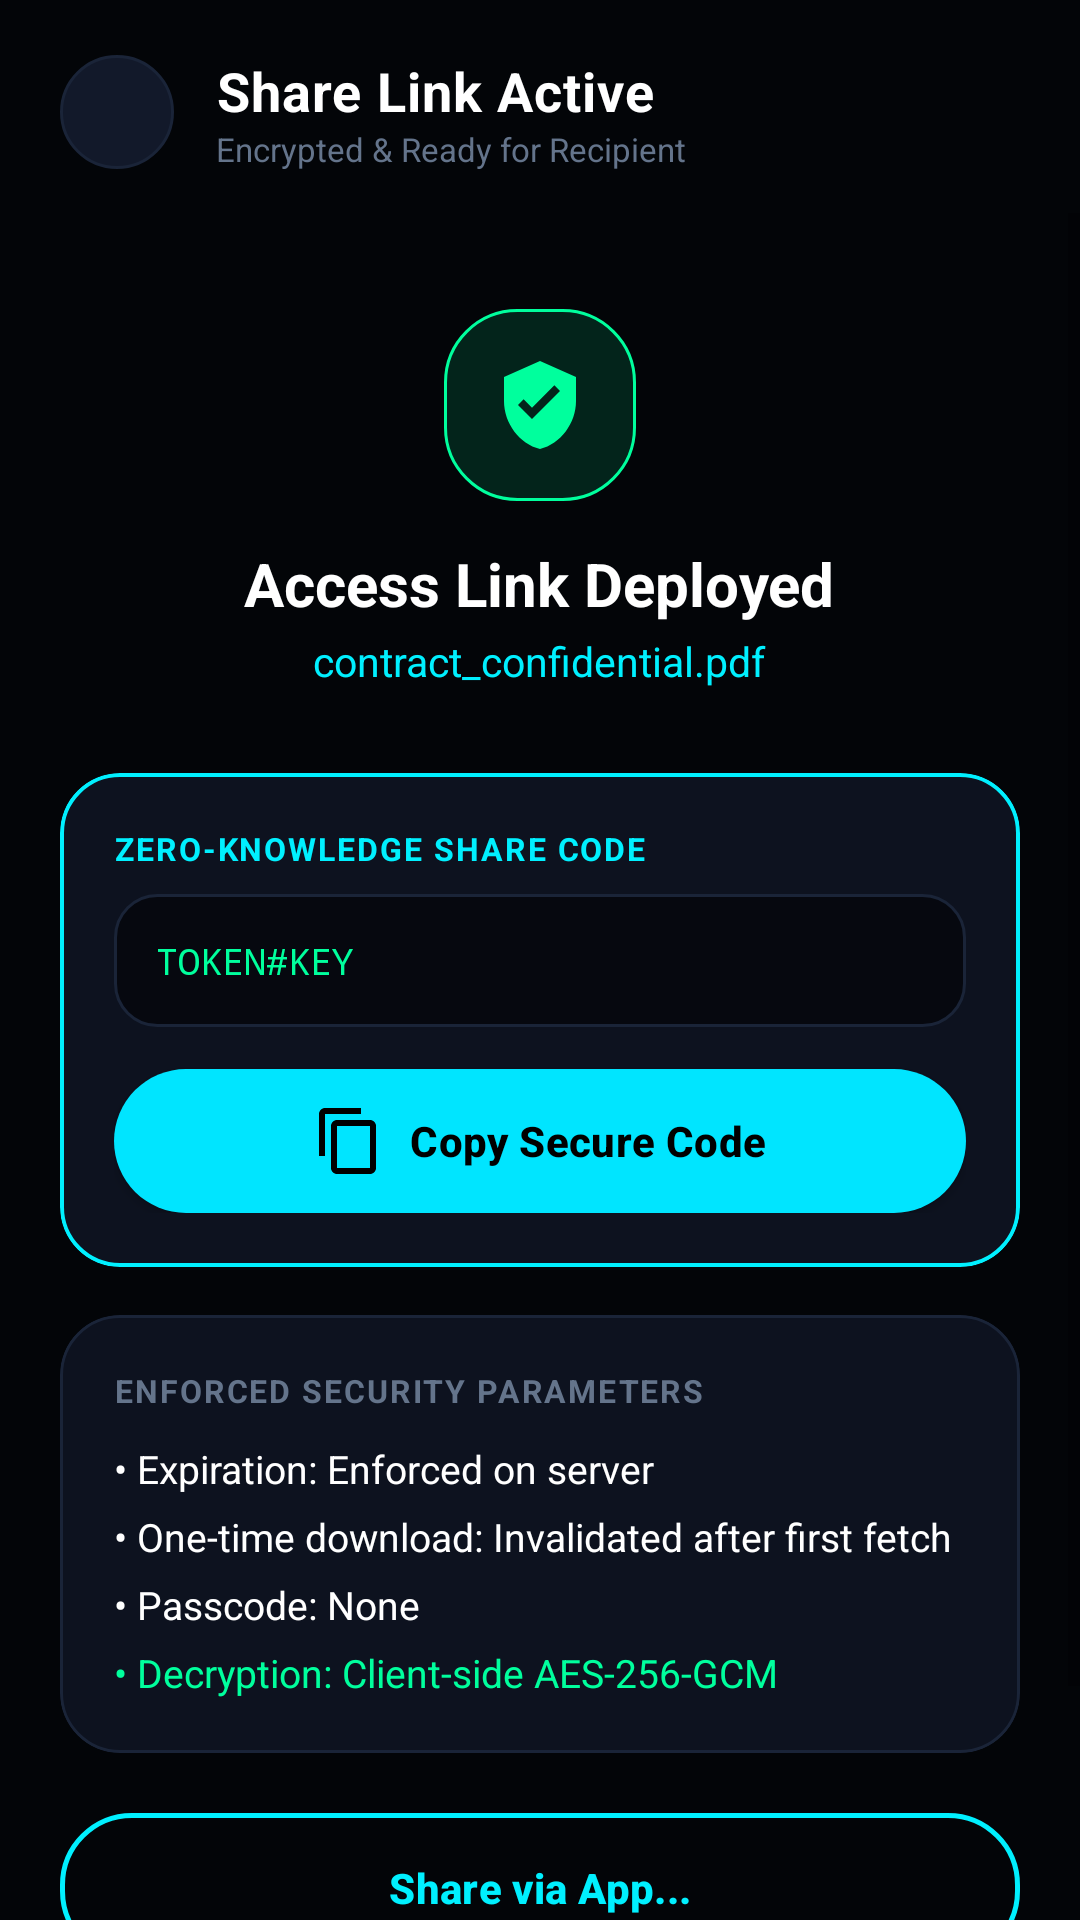

Android layout source for this screen:
<!-- AndroidManifest.xml: application theme Theme.SecureDrop -->
<!-- res/layout/activity_share_created.xml -->
<?xml version="1.0" encoding="utf-8"?>
<LinearLayout xmlns:android="http://schemas.android.com/apk/res/android"
    xmlns:app="http://schemas.android.com/apk/res-auto"
    android:layout_width="match_parent"
    android:layout_height="match_parent"
    android:background="@color/bg_dark"
    android:fitsSystemWindows="true"
    android:orientation="vertical">

    
    <LinearLayout
        android:layout_width="match_parent"
        android:layout_height="wrap_content"
        android:gravity="center_vertical"
        android:orientation="horizontal"
        android:paddingStart="20dp"
        android:paddingTop="18dp"
        android:paddingEnd="20dp"
        android:paddingBottom="14dp">

        <ImageView
            android:id="@+id/btnBack"
            android:layout_width="38dp"
            android:layout_height="38dp"
            android:background="@drawable/bg_circle_icon_button"
            android:padding="9dp"
            android:src="@drawable/ic_arrow_back"
            app:tint="@color/brand_accent" />

        <LinearLayout
            android:layout_width="0dp"
            android:layout_height="wrap_content"
            android:layout_marginStart="14dp"
            android:layout_weight="1"
            android:orientation="vertical">

            <TextView
                android:layout_width="wrap_content"
                android:layout_height="wrap_content"
                android:letterSpacing="0.02"
                android:text="Share Link Active"
                android:textColor="@color/text_primary"
                android:textSize="18sp"
                android:textStyle="bold" />

            <TextView
                android:layout_width="wrap_content"
                android:layout_height="wrap_content"
                android:text="Encrypted &amp; Ready for Recipient"
                android:textColor="@color/text_muted"
                android:textSize="11sp" />
        </LinearLayout>
    </LinearLayout>

    <ScrollView
        android:layout_width="match_parent"
        android:layout_height="0dp"
        android:layout_weight="1"
        android:fillViewport="true"
        android:overScrollMode="never">

        <LinearLayout
            android:layout_width="match_parent"
            android:layout_height="wrap_content"
            android:orientation="vertical"
            android:padding="20dp">

            
            <LinearLayout
                android:layout_width="match_parent"
                android:layout_height="wrap_content"
                android:gravity="center"
                android:orientation="vertical"
                android:paddingTop="12dp"
                android:paddingBottom="16dp">

                <ImageView
                    android:layout_width="64dp"
                    android:layout_height="64dp"
                    android:background="@drawable/bg_badge_green"
                    android:padding="16dp"
                    android:src="@drawable/ic_shield_check"
                    app:tint="@color/security_green" />

                <TextView
                    android:layout_width="wrap_content"
                    android:layout_height="wrap_content"
                    android:layout_marginTop="14dp"
                    android:text="Access Link Deployed"
                    android:textColor="@color/text_primary"
                    android:textSize="20sp"
                    android:textStyle="bold" />

                <TextView
                    android:id="@+id/tvCreatedFileName"
                    android:layout_width="wrap_content"
                    android:layout_height="wrap_content"
                    android:layout_marginTop="3dp"
                    android:text="contract_confidential.pdf"
                    android:textColor="@color/brand_accent"
                    android:textSize="13.5sp" />
            </LinearLayout>

            
            <com.google.android.material.card.MaterialCardView
                android:layout_width="match_parent"
                android:layout_height="wrap_content"
                android:layout_marginTop="12dp"
                app:cardBackgroundColor="@color/bg_surface_card"
                app:cardCornerRadius="20dp"
                app:cardElevation="0dp"
                app:strokeColor="@color/border_active"
                app:strokeWidth="1.2dp">

                <LinearLayout
                    android:layout_width="match_parent"
                    android:layout_height="wrap_content"
                    android:orientation="vertical"
                    android:padding="18dp">

                    <TextView
                        android:layout_width="wrap_content"
                        android:layout_height="wrap_content"
                        android:letterSpacing="0.06"
                        android:text="ZERO-KNOWLEDGE SHARE CODE"
                        android:textColor="@color/brand_accent"
                        android:textSize="10.5sp"
                        android:textStyle="bold" />

                    <TextView
                        android:id="@+id/tvCompositeCode"
                        android:layout_width="match_parent"
                        android:layout_height="wrap_content"
                        android:layout_marginTop="8dp"
                        android:background="@drawable/bg_input_field"
                        android:fontFamily="monospace"
                        android:lineSpacingExtra="3dp"
                        android:padding="14dp"
                        android:text="TOKEN#KEY"
                        android:textColor="@color/security_green"
                        android:textSize="12sp" />

                    <com.google.android.material.button.MaterialButton
                        android:id="@+id/btnCopyCode"
                        style="@style/SecureDropButton"
                        android:layout_width="match_parent"
                        android:layout_height="48dp"
                        android:layout_marginTop="14dp"
                        android:text="Copy Secure Code"
                        android:textColor="@color/black"
                        app:icon="@drawable/ic_copy"
                        app:iconGravity="textStart"
                        app:iconTint="@color/black" />
                </LinearLayout>
            </com.google.android.material.card.MaterialCardView>

            
            <com.google.android.material.card.MaterialCardView
                android:layout_width="match_parent"
                android:layout_height="wrap_content"
                android:layout_marginTop="16dp"
                app:cardBackgroundColor="@color/bg_surface_card"
                app:cardCornerRadius="20dp"
                app:cardElevation="0dp"
                app:strokeColor="@color/border_subtle"
                app:strokeWidth="1dp">

                <LinearLayout
                    android:layout_width="match_parent"
                    android:layout_height="wrap_content"
                    android:orientation="vertical"
                    android:padding="18dp">

                    <TextView
                        android:layout_width="wrap_content"
                        android:layout_height="wrap_content"
                        android:letterSpacing="0.06"
                        android:text="ENFORCED SECURITY PARAMETERS"
                        android:textColor="@color/text_muted"
                        android:textSize="10.5sp"
                        android:textStyle="bold" />

                    <TextView
                        android:id="@+id/tvParamExpiration"
                        android:layout_width="wrap_content"
                        android:layout_height="wrap_content"
                        android:layout_marginTop="10dp"
                        android:text="• Expiration: Enforced on server"
                        android:textColor="@color/text_primary"
                        android:textSize="13sp" />

                    <TextView
                        android:id="@+id/tvParamOneTime"
                        android:layout_width="wrap_content"
                        android:layout_height="wrap_content"
                        android:layout_marginTop="5dp"
                        android:text="• One-time download: Invalidated after first fetch"
                        android:textColor="@color/text_primary"
                        android:textSize="13sp" />

                    <TextView
                        android:id="@+id/tvParamPasscode"
                        android:layout_width="wrap_content"
                        android:layout_height="wrap_content"
                        android:layout_marginTop="5dp"
                        android:text="• Passcode: None"
                        android:textColor="@color/text_primary"
                        android:textSize="13sp" />

                    <TextView
                        android:layout_width="wrap_content"
                        android:layout_height="wrap_content"
                        android:layout_marginTop="5dp"
                        android:text="• Decryption: Client-side AES-256-GCM"
                        android:textColor="@color/security_green"
                        android:textSize="13sp" />
                </LinearLayout>
            </com.google.android.material.card.MaterialCardView>

            <View
                android:layout_width="match_parent"
                android:layout_height="0dp"
                android:layout_weight="1" />

            <com.google.android.material.button.MaterialButton
                android:id="@+id/btnShareIntent"
                style="@style/SecureDropButton.Outline"
                android:layout_width="match_parent"
                android:layout_height="wrap_content"
                android:layout_marginTop="20dp"
                android:minHeight="50dp"
                android:singleLine="true"
                android:text="Share via App..."
                app:icon="@drawable/ic_share"
                app:iconGravity="textStart"
                app:iconPadding="8dp" />

            <com.google.android.material.button.MaterialButton
                android:id="@+id/btnReturnDashboard"
                style="@style/Widget.MaterialComponents.Button.TextButton"
                android:layout_width="match_parent"
                android:layout_height="wrap_content"
                android:layout_marginTop="8dp"
                android:minHeight="48dp"
                android:singleLine="true"
                android:text="Return to Dashboard"
                android:textColor="@color/text_secondary"
                android:textSize="13sp" />
        </LinearLayout>
    </ScrollView>
</LinearLayout>
<!-- resources referenced by this layout -->
<resources>
  <color name="bg_dark">#030508</color>
  <color name="bg_surface_card">#0D121F</color>
  <color name="black">#000000</color>
  <color name="border_active">#00F0FF</color>
  <color name="border_subtle">#1A2438</color>
  <color name="brand_accent">#00F0FF</color>
  <color name="security_green">#00FF9D</color>
  <color name="text_muted">#64748B</color>
  <color name="text_primary">#FFFFFF</color>
  <color name="text_secondary">#94A3B8</color>
  <!-- drawable bg_badge_green (drawable) -->
  <?xml version="1.0" encoding="utf-8"?>
  <shape xmlns:android="http://schemas.android.com/apk/res/android"
      android:shape="rectangle">
      <solid android:color="@color/security_green_bg" />
      <corners android:radius="24dp" />
      <stroke
          android:width="1dp"
          android:color="@color/security_green" />
  </shape>
  <!-- drawable bg_circle_icon_button (drawable) -->
  <?xml version="1.0" encoding="utf-8"?>
  <ripple xmlns:android="http://schemas.android.com/apk/res/android"
      android:color="@color/brand_accent_glow">
      <item>
          <shape android:shape="oval">
              <solid android:color="@color/bg_surface_elevated" />
              <stroke
                  android:width="1dp"
                  android:color="@color/border_subtle" />
          </shape>
      </item>
  </ripple>
  <!-- drawable bg_input_field (drawable) -->
  <?xml version="1.0" encoding="utf-8"?>
  <shape xmlns:android="http://schemas.android.com/apk/res/android"
      android:shape="rectangle">
      <solid android:color="@color/bg_input" />
      <corners android:radius="14dp" />
      <stroke
          android:width="1dp"
          android:color="@color/border_subtle" />
  </shape>
  <!-- drawable ic_copy (drawable) -->
  <?xml version="1.0" encoding="utf-8"?>
  <vector xmlns:android="http://schemas.android.com/apk/res/android"
      android:width="24dp"
      android:height="24dp"
      android:viewportWidth="24"
      android:viewportHeight="24">
      <path
          android:fillColor="#FFFFFFFF"
          android:pathData="M16,1H4c-1.1,0 -2,0.9 -2,2v14h2V3h12V1zm3,4H8c-1.1,0 -2,0.9 -2,2v14c0,1.1 0.9,2 2,2h11c1.1,0 2,-0.9 2,-2V7c0,-1.1 -0.9,-2 -2,-2zm0,16H8V7h11v14z"/>
  </vector>
  <!-- drawable ic_shield_check (drawable) -->
  <?xml version="1.0" encoding="utf-8"?>
  <vector xmlns:android="http://schemas.android.com/apk/res/android"
      android:width="24dp"
      android:height="24dp"
      android:viewportWidth="24"
      android:viewportHeight="24"
      android:tint="?attr/colorControlNormal">
      <path
          android:fillColor="@color/white"
          android:pathData="M12,1L3,5v6c0,5.55 3.84,10.74 9,12c5.16,-1.26 9,-6.45 9,-12V5L12,1z M10,15.5l-3.5,-3.5l1.41,-1.41L10,12.67l5.59,-5.59L17,8.5L10,15.5z"/>
  </vector>
  <style name="Theme.SecureDrop" parent="Theme.MaterialComponents.DayNight.NoActionBar">
          
          <item name="colorPrimary">@color/brand_primary</item>
          <item name="colorPrimaryVariant">@color/brand_primary_variant</item>
          <item name="colorOnPrimary">@color/black</item>
          
          <item name="colorSecondary">@color/brand_accent</item>
          <item name="colorSecondaryVariant">@color/brand_accent</item>
          <item name="colorOnSecondary">@color/black</item>
          
          <item name="android:statusBarColor">@color/bg_dark</item>
          <item name="android:navigationBarColor">@color/bg_dark</item>
          <item name="android:windowBackground">@color/bg_dark</item>
          <item name="android:windowLightStatusBar">false</item>
          <item name="android:fitsSystemWindows">true</item>
      </style>
  <color name="security_green_bg">#2000FF9D</color>
  <color name="brand_accent_glow">#4000F0FF</color>
  <color name="bg_surface_elevated">#12192A</color>
  <color name="bg_input">#06080F</color>
  <color name="white">#FFFFFF</color>
  <color name="brand_primary">#00E5FF</color>
  <color name="brand_primary_variant">#00B0FF</color>
</resources>
